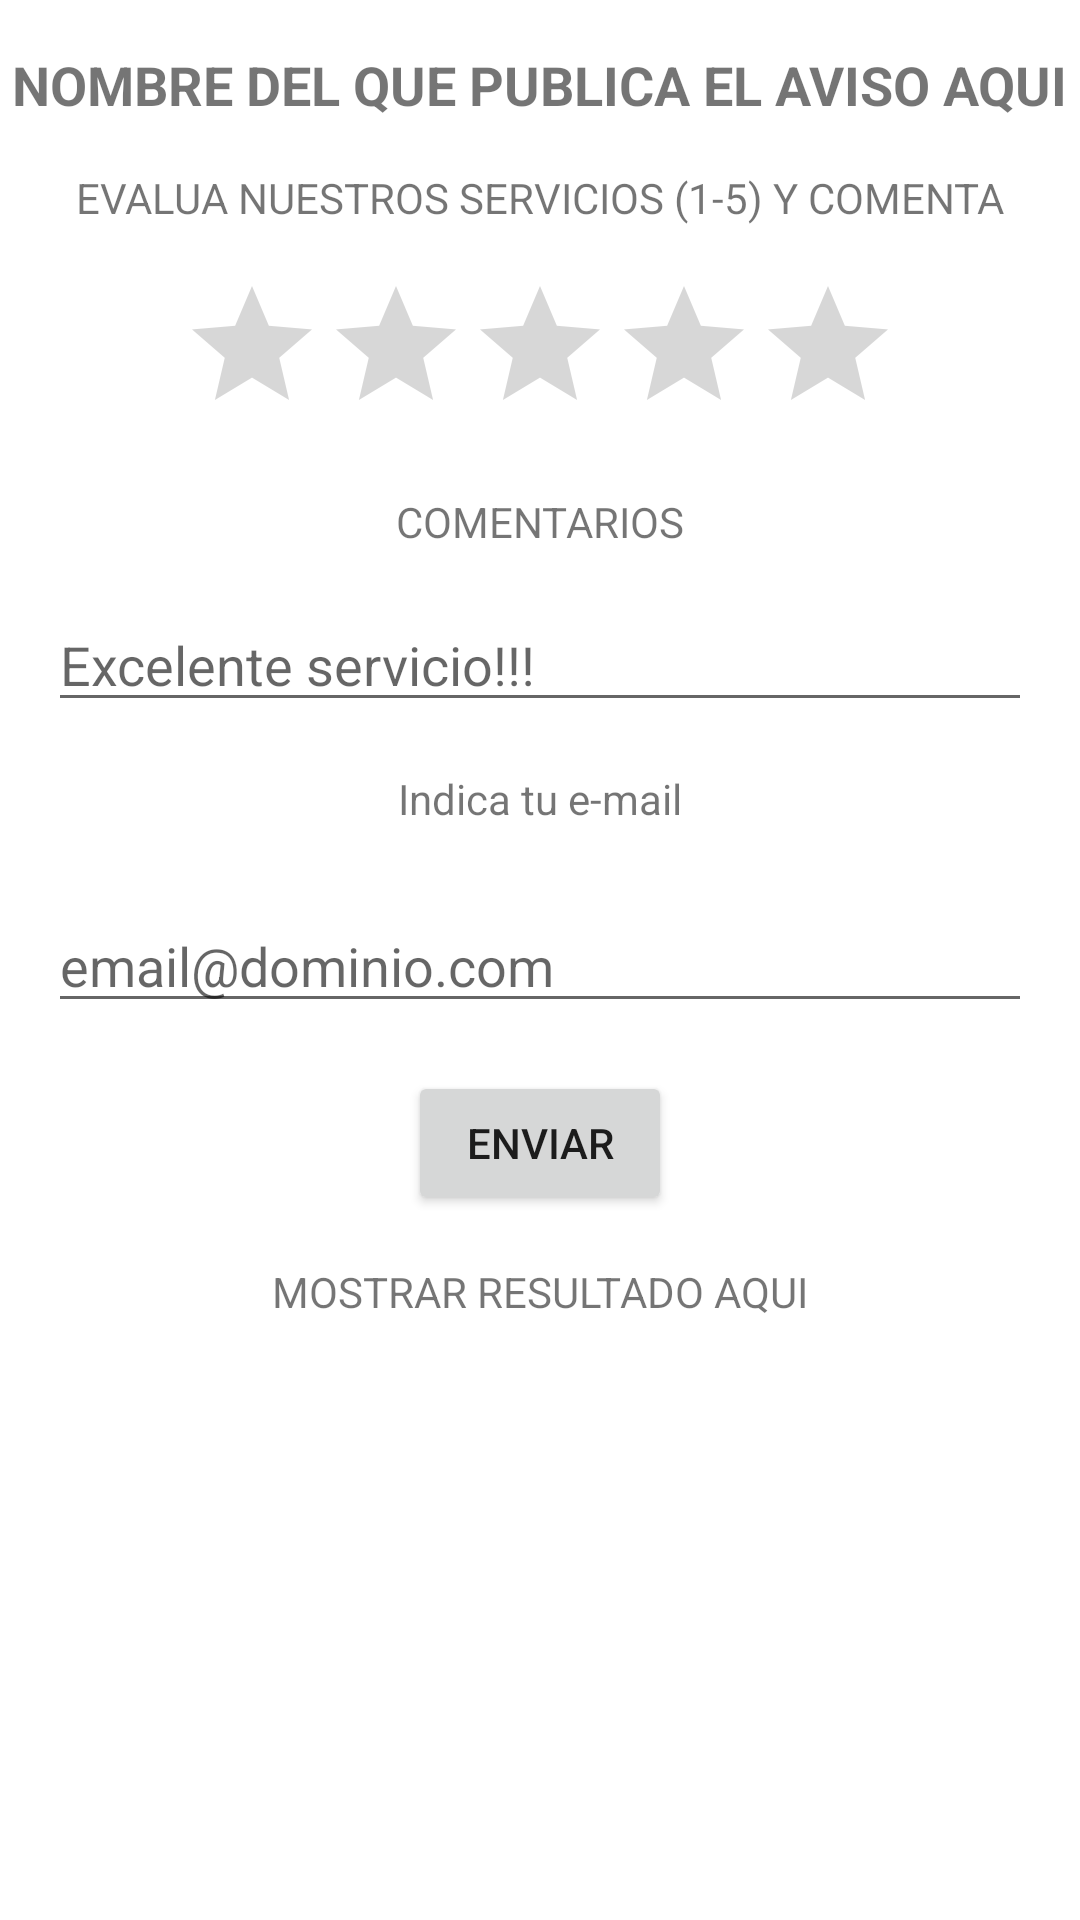

Layout XML and referenced resources for this Android screen:
<!-- AndroidManifest.xml: application theme Theme.Avisos -->
<!-- res/layout/fragment_evaluation.xml -->
<?xml version="1.0" encoding="utf-8"?>
<androidx.constraintlayout.widget.ConstraintLayout xmlns:android="http://schemas.android.com/apk/res/android"
    xmlns:app="http://schemas.android.com/apk/res-auto"
    android:id="@+id/id_enviar"
    android:layout_width="match_parent"
    android:layout_height="match_parent">


    <TextView
        android:id="@+id/tv_Comment_label"
        android:layout_width="wrap_content"
        android:layout_height="wrap_content"
        android:layout_marginTop="16dp"
        android:text="@string/comentarios"
        app:layout_constraintEnd_toEndOf="parent"
        app:layout_constraintStart_toStartOf="parent"
        app:layout_constraintTop_toBottomOf="@+id/rb_evaluation_single" />

    <RatingBar
        android:id="@+id/rb_evaluation_single"
        android:layout_width="wrap_content"
        android:layout_height="wrap_content"
        android:layout_marginTop="16dp"
        android:numStars="5"
        android:stepSize="0.5"
        app:layout_constraintEnd_toEndOf="parent"
        app:layout_constraintStart_toStartOf="parent"
        app:layout_constraintTop_toBottomOf="@+id/tv_evaluation_title" />

    <EditText
        android:id="@+id/et_comments"
        android:layout_width="0dp"
        android:layout_height="wrap_content"
        android:layout_marginStart="16dp"
        android:layout_marginTop="16dp"
        android:layout_marginEnd="16dp"
        android:autofillHints=""
        android:ems="10"
        android:gravity="start|top"
        android:hint="@string/excelente_servicio"
        android:inputType="textMultiLine"
        app:layout_constraintEnd_toEndOf="parent"
        app:layout_constraintHorizontal_bias="0.497"
        app:layout_constraintStart_toStartOf="parent"
        app:layout_constraintTop_toBottomOf="@+id/tv_Comment_label" />

    <TextView
        android:id="@+id/tv_evaluation_title"
        android:layout_width="wrap_content"
        android:layout_height="wrap_content"
        android:layout_marginTop="16dp"
        android:labelFor="@id/editTextTextEmailAddress"
        android:text="@string/evalua_nuestros_servicios_1_5_y_comenta"
        app:layout_constraintEnd_toEndOf="parent"
        app:layout_constraintStart_toStartOf="parent"
        app:layout_constraintTop_toBottomOf="@+id/tv_name_publisher_evaluation" />

    <EditText
        android:id="@+id/editTextTextEmailAddress"
        android:layout_width="0dp"
        android:layout_height="wrap_content"
        android:layout_marginStart="16dp"
        android:layout_marginTop="24dp"
        android:layout_marginEnd="16dp"
        android:ems="10"
        android:inputType="textEmailAddress"
        android:hint="@string/email_dominio_com"
        app:layout_constraintEnd_toEndOf="parent"
        app:layout_constraintStart_toStartOf="parent"
        app:layout_constraintTop_toBottomOf="@+id/tv_email_label"
         />

    <TextView
        android:id="@+id/tv_email_label"
        android:layout_width="wrap_content"
        android:layout_height="wrap_content"
        android:layout_marginTop="16dp"
        android:text="@string/indica_tu_e_mail"
        app:layout_constraintEnd_toEndOf="parent"
        app:layout_constraintStart_toStartOf="parent"
        app:layout_constraintTop_toBottomOf="@+id/et_comments" />

    <Button
        android:id="@+id/button2"
        android:layout_width="wrap_content"
        android:layout_height="wrap_content"
        android:layout_marginTop="16dp"
        android:text="@string/enviar"
        app:layout_constraintEnd_toEndOf="parent"
        app:layout_constraintStart_toStartOf="parent"
        app:layout_constraintTop_toBottomOf="@+id/editTextTextEmailAddress" />

    <TextView
        android:id="@+id/tv_resultado"
        android:layout_width="wrap_content"
        android:layout_height="wrap_content"
        android:layout_marginTop="16dp"
        android:text="@string/mostrar_resultado_aqui"
        app:layout_constraintEnd_toEndOf="parent"
        app:layout_constraintStart_toStartOf="parent"
        app:layout_constraintTop_toBottomOf="@+id/button2" />

    <TextView
        android:id="@+id/tv_name_publisher_evaluation"
        android:layout_width="wrap_content"
        android:layout_height="wrap_content"
        android:layout_marginTop="16dp"
        android:text="@string/nombre_del_que_publica_el_aviso_aqui"
        android:textSize="18sp"
        android:textStyle="bold"
        app:layout_constraintEnd_toEndOf="parent"
        app:layout_constraintStart_toStartOf="parent"
        app:layout_constraintTop_toTopOf="parent" />
</androidx.constraintlayout.widget.ConstraintLayout>
<!-- resources referenced by this layout -->
<resources>
  <string name="comentarios">COMENTARIOS</string>
  <string name="email_dominio_com">email@dominio.com</string>
  <string name="enviar">ENVIAR</string>
  <string name="evalua_nuestros_servicios_1_5_y_comenta">EVALUA NUESTROS SERVICIOS (1-5) Y COMENTA</string>
  <string name="excelente_servicio">Excelente servicio!!!</string>
  <string name="indica_tu_e_mail">Indica tu e-mail</string>
  <string name="mostrar_resultado_aqui">MOSTRAR RESULTADO AQUI</string>
  <string name="nombre_del_que_publica_el_aviso_aqui">NOMBRE DEL QUE PUBLICA EL AVISO AQUI</string>
  <style name="Theme.Avisos" parent="Theme.MaterialComponents.DayNight.DarkActionBar">
          
          <item name="colorPrimary">@color/purple_500</item>
          <item name="colorPrimaryVariant">@color/purple_700</item>
          <item name="colorOnPrimary">@color/white</item>
          
          <item name="colorSecondary">@color/teal_200</item>
          <item name="colorSecondaryVariant">@color/teal_700</item>
          <item name="colorOnSecondary">@color/black</item>
          
          <item name="android:statusBarColor" tools:targetApi="l">?attr/colorPrimaryVariant</item>
          
      </style>
  <!-- not gathered from this repository: default colours our renderer supplied (Android Studio template values) -->
  <color name="purple_500">#FF6200EE</color>
  <color name="purple_700">#FF3700B3</color>
  <color name="teal_200">#FF03DAC5</color>
  <color name="teal_700">#FF018786</color>
  <color name="black">#FF000000</color>
  <color name="white">#FFFFFFFF</color>
</resources>
